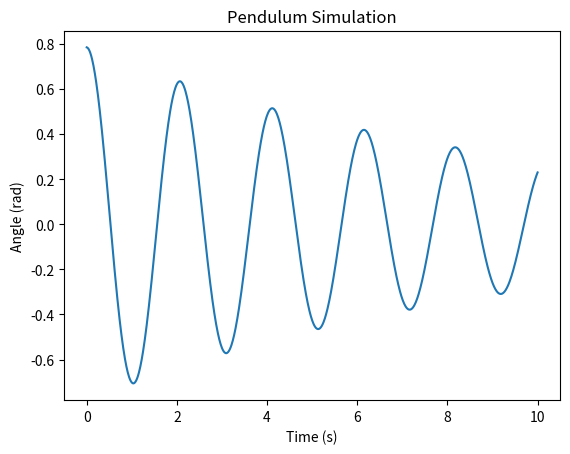

The matplotlib source for this figure:
import matplotlib.pyplot as plt
import math

# Simulation parameters
time = 0
theta = math.pi / 4  # Initial angle (45 degrees)
omega = 0  # Angular velocity
length = 1  # Length of the pendulum (in meters)
gravity = 9.81  # Acceleration due to gravity (in m/s^2)
delta = 0.01  # Time step (in seconds)
damping = 0.2  # Damping coefficient (for simulating air resistance)

# Lists to store time and angle data
t = []
angles = []

while time < 10:  # Simulate for 10 seconds
    t.append(time)
    angles.append(theta)
    
    # Angular acceleration (in radians/s^2)
    alpha = -(gravity / length) * math.sin(theta) - damping * omega
    
    # Update angular velocity and angle
    omega += alpha * delta
    theta += omega * delta
    
    # Update time
    time += delta

# Plotting the results
plt.plot(t, angles)
plt.xlabel('Time (s)')
plt.ylabel('Angle (rad)')
plt.title('Pendulum Simulation')
plt.show()
